6-way image classification set "overlays" from GitHub (Paras-so/Rice-leaf-disease-predictor); label vocabulary: bacterial leaf blight, brown spot, healthy, leaf blast, leaf scald, narrow brown spot.

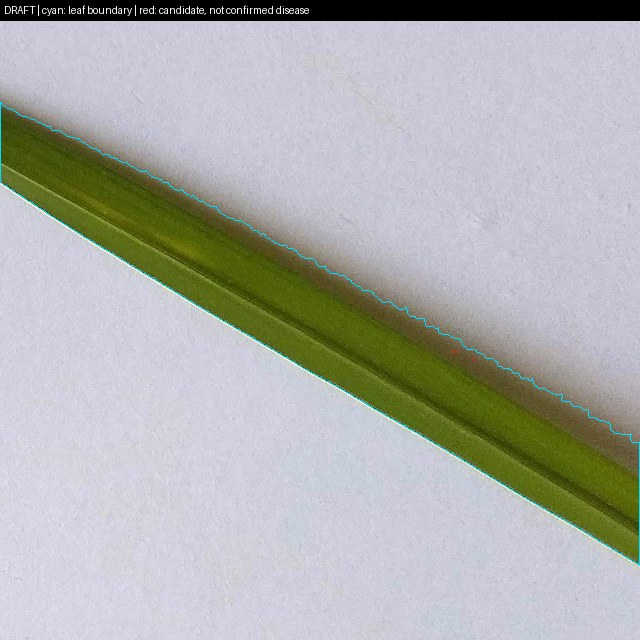
Label: healthy

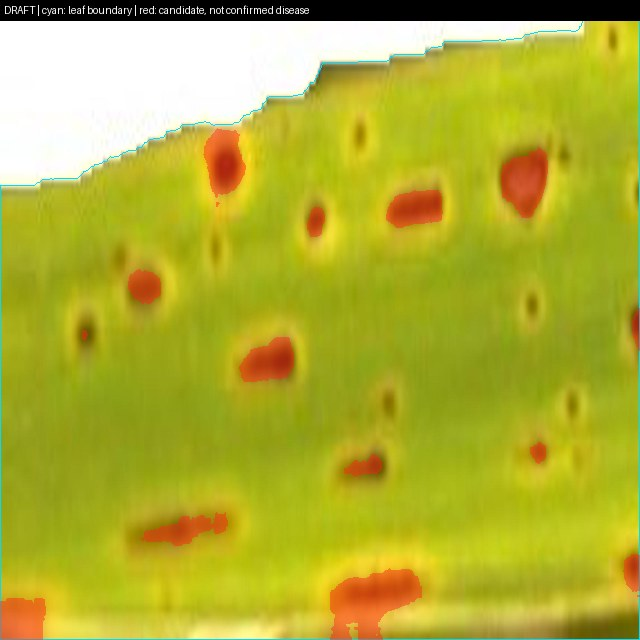
Label: brown spot

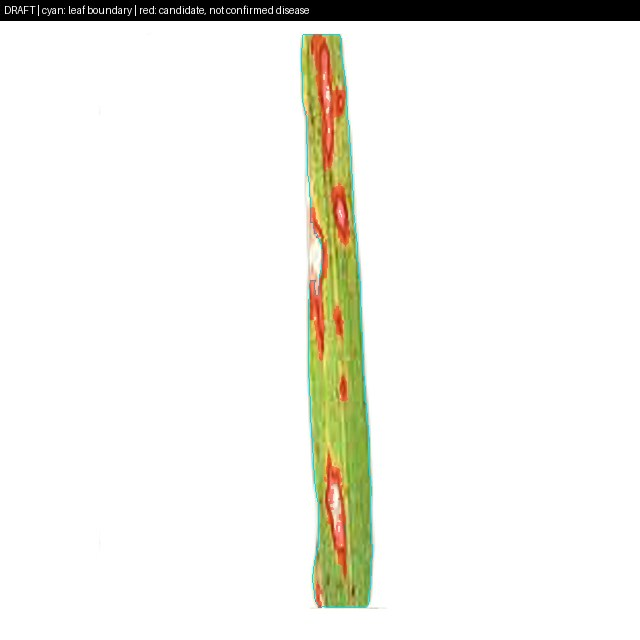
Label: leaf blast

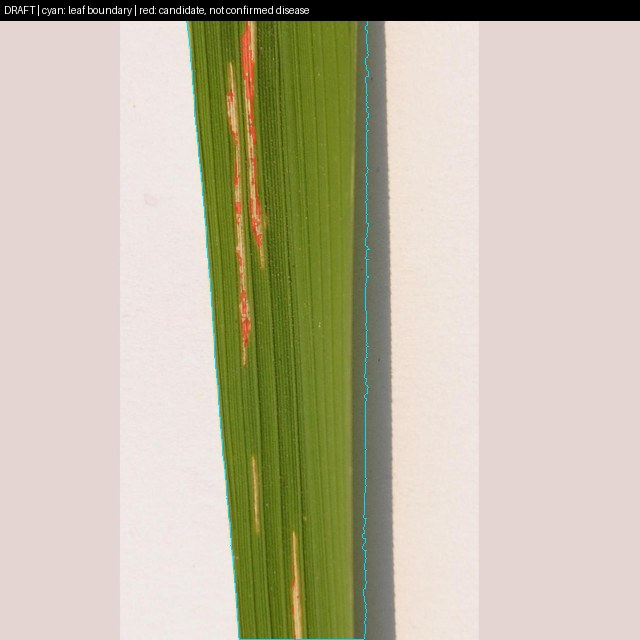
Label: bacterial leaf blight

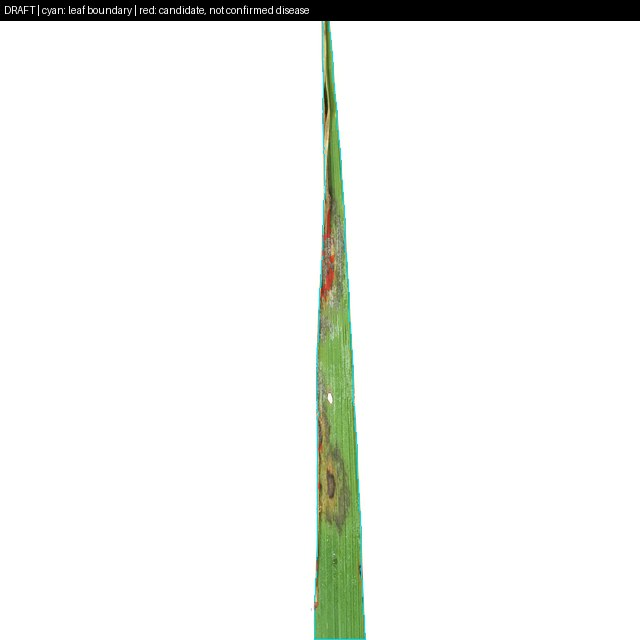
Label: leaf scald

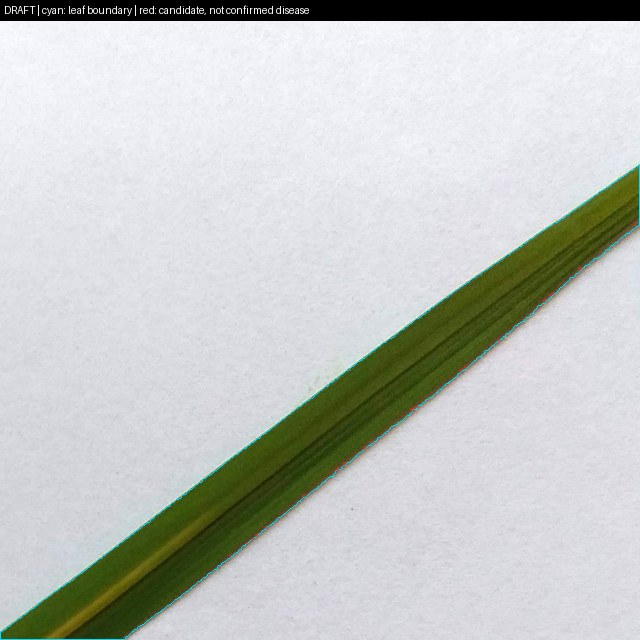
Label: healthy
